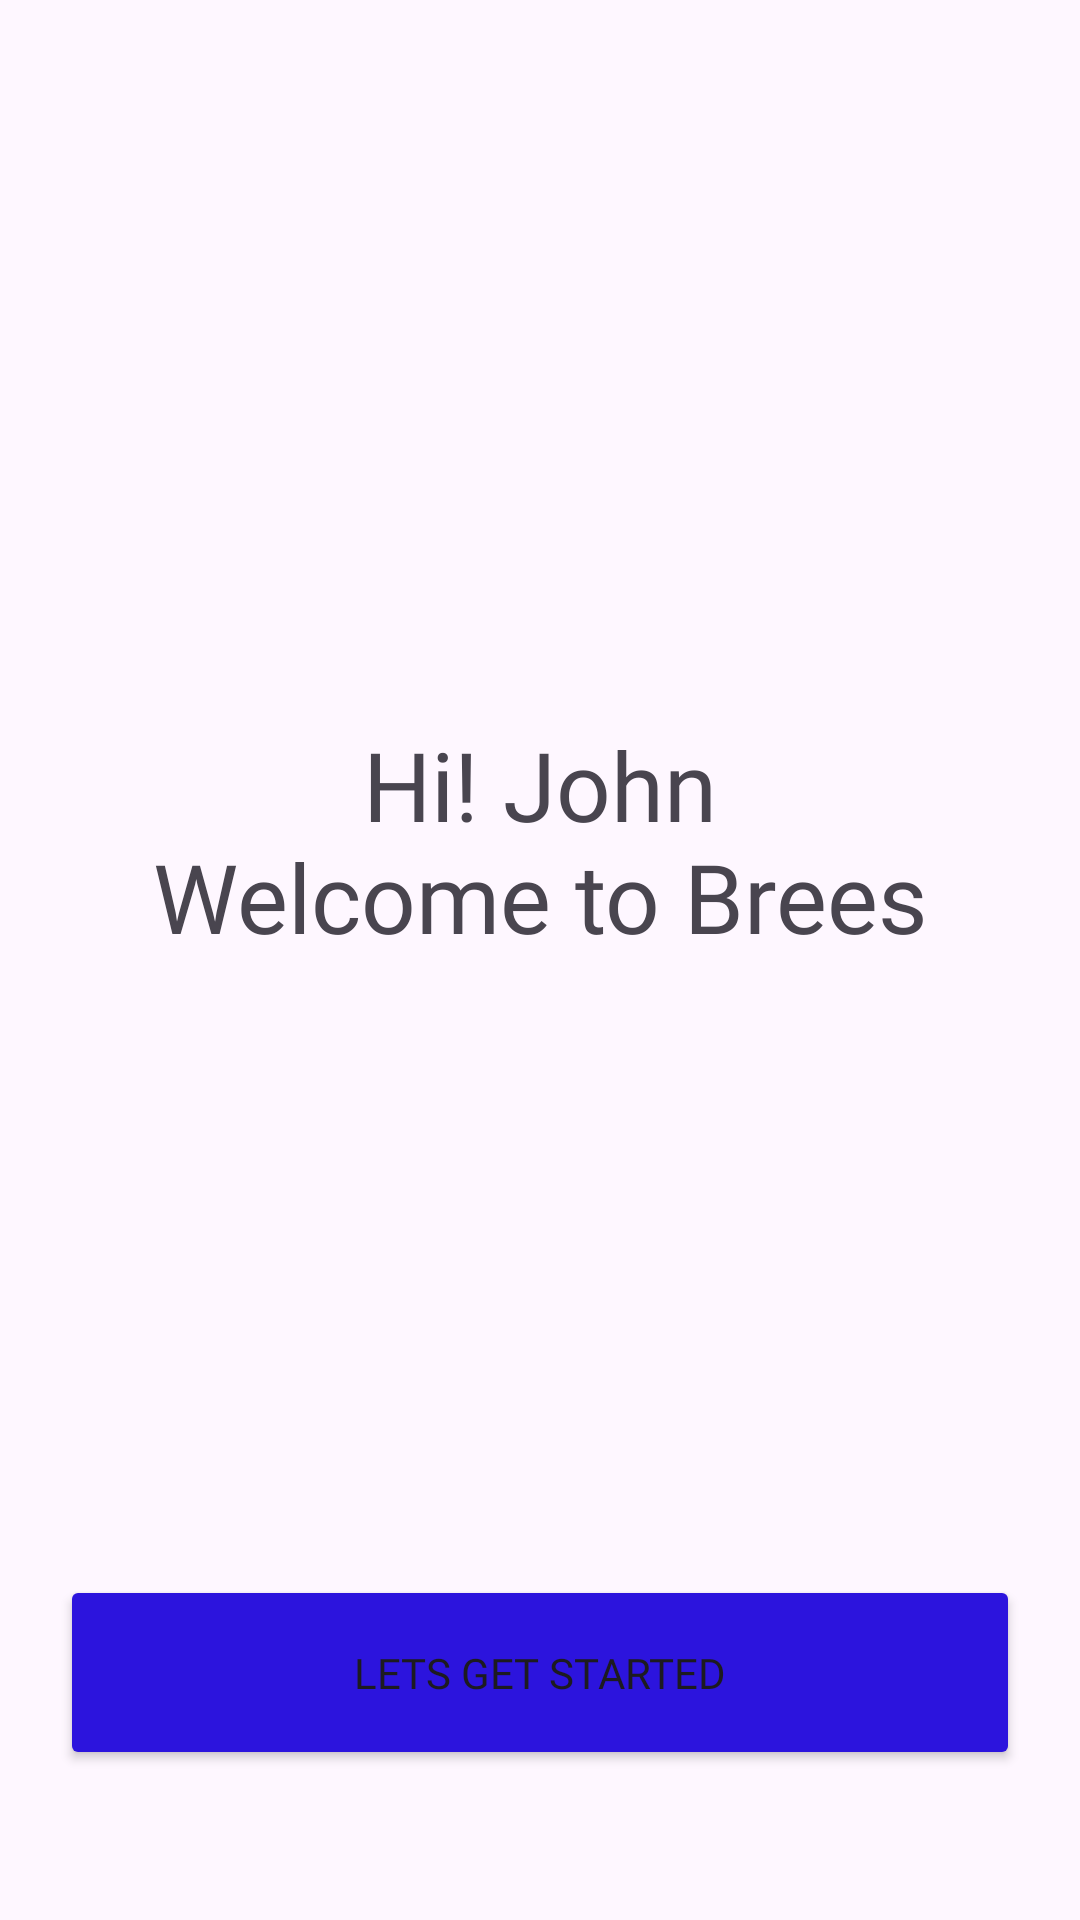

Layout XML and referenced resources for this Android screen:
<!-- AndroidManifest.xml: application theme Theme.BreesMobileApp -->
<!-- res/layout/activity_signup_success.xml -->
<?xml version="1.0" encoding="utf-8"?>
<androidx.constraintlayout.widget.ConstraintLayout xmlns:android="http://schemas.android.com/apk/res/android"
    xmlns:app="http://schemas.android.com/apk/res-auto"
    xmlns:tools="http://schemas.android.com/tools"
    android:layout_width="match_parent"
    android:layout_height="match_parent"
    tools:context=".presentation.activities.SignupSuccessActivity">

    <ImageView
        android:id="@+id/iv_sucesss"
        android:layout_width="wrap_content"
        android:layout_height="wrap_content"
        android:layout_marginTop="184dp"
        android:src="@drawable/sign_up_success"
        app:layout_constraintEnd_toEndOf="parent"
        app:layout_constraintStart_toStartOf="parent"
        app:layout_constraintTop_toTopOf="parent" />

    <TextView
        android:id="@+id/tv_hi_user"
        android:layout_width="wrap_content"
        android:layout_marginTop="56dp"
        android:textSize="32sp"
        android:layout_height="wrap_content"
        android:fontFamily="@font/inter_bold"
        android:gravity="center"
        app:layout_constraintEnd_toEndOf="parent"
        app:layout_constraintStart_toStartOf="parent"
        app:layout_constraintTop_toBottomOf="@id/iv_sucesss"
        android:text="@string/hi_user" />


    <Button
        android:id="@+id/get_started_btn"
        android:layout_width="match_parent"
        android:layout_height="wrap_content"
        android:layout_marginLeft="20dp"
        android:layout_marginRight="20dp"
        android:layout_marginBottom="50dp"
        android:backgroundTint="@color/bg_splash"
        android:text="@string/lets_get_started"
        android:fontFamily="@font/inter_medium"
        android:padding="23dp"
        app:layout_constraintBottom_toBottomOf="parent"
        app:layout_constraintEnd_toEndOf="parent"
        app:layout_constraintStart_toStartOf="parent" />


</androidx.constraintlayout.widget.ConstraintLayout>
<!-- resources referenced by this layout -->
<resources>
  <color name="bg_splash">#2C14DD</color>
  <string name="hi_user">Hi! John\nWelcome to Brees</string>
  <string name="lets_get_started">Lets Get Started</string>
  <style name="Theme.BreesMobileApp" parent="Base.Theme.BreesMobileApp" />
  <style name="Base.Theme.BreesMobileApp" parent="Theme.Material3.DayNight.NoActionBar">
          
          
      </style>
</resources>
